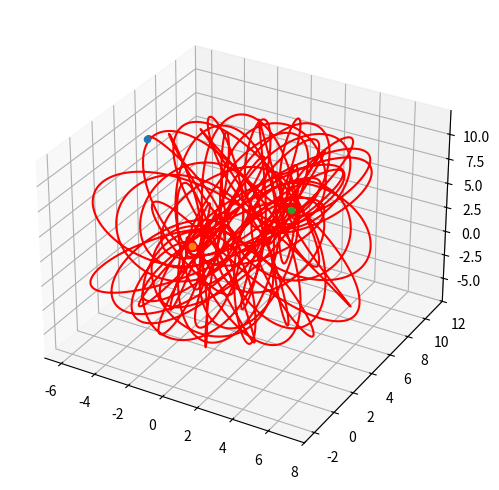

Write Python code to recreate this figure.
import numpy as np
import matplotlib
import matplotlib.pyplot as plt
from matplotlib.animation import FuncAnimation
from mpl_toolkits.mplot3d import Axes3D
from matplotlib.widgets import Slider

# center_of_gravity = np.array([0., 2., 0.])
# center_of_gravity2 = np.array([0., 6., 0.])
G = 1.
dt = 0.01


def gravity(position, center_of_gravity, mass):
    to_center = center_of_gravity - position
    r = np.linalg.norm(to_center)
    result = to_center * ((G * mass) / (r**3))
    return result

class Satelites:
    def __init__(self, position, velocity, mass, color) -> None:
        self.position = position
        self.velocity = velocity
        self.mass = mass
        self.color = color

# s1 = Satelites(np.array([0., 0., 0.]), np.array([0, 0, 2.0]), 'semi', np.array([1., 0., 0]))
s1 = Satelites(np.array([0., 5., 0.]), np.array([1, 1, 1.0]), 0, np.array([1., 0., 0]))
s2 = Satelites(np.array([0., 0., 5.]), np.array([0., 0, 0.0]), 10, np.array([0., 0., 1.]))
s3 = Satelites(np.array([0., 10, 0.]), np.array([0., 0, 0.0]), 10, np.array([0., 1., 0.]))

planets = [s1, s2, s3]
iters = 100000
coords_s = np.ndarray([len(planets), 3, iters])

def v(x, dt, vn, planets, me):
    sum_gravity = 0
    for p in planets:
        if p != me:
            sum_gravity += gravity(x, p.position, p.mass)
    return vn + sum_gravity * dt

def a(v, dt, xn, planets, me):
    sum_gravity = 0
    for p in planets:
        if p != me:
            sum_gravity += gravity(xn, p.position, p.mass)
    return sum_gravity # + gravity(xn + v*dt) * dt

def anim(planets, i = None):
    s = planets[0]
    xn = s.position.copy()
    vn = s.velocity.copy()
    s.position = xn + dt * v(xn, dt, vn, planets, s)
    s.velocity = vn + dt * a(vn, 0, xn, planets, s)
    # for s in planets:
    #     xn = s.position.copy()
    #     vn = s.velocity.copy()
    #     s.position = xn + dt * v(xn, dt, vn, planets, s)
    #     s.velocity = vn + dt * a(vn, 0, xn, planets, s)
    if i != None:
        for index, s in enumerate(planets):
            coords_s[index, :, i] = s.position

for i in range(iters):
    anim(planets, i)

fig = plt.figure(figsize=(8,6))
bx = fig.add_subplot(111, projection='3d')
bx.set(xlim=(-7, 8), ylim=(-3, 12))
for i in range(len(coords_s)):
    bx.plot(coords_s[i, 0, :], coords_s[i, 1, :], coords_s[i, 2, :], color = planets[i].color)


for p in planets:
    bx.scatter(p.position[0], p.position[1], p.position[2])

fig.show()
input()
